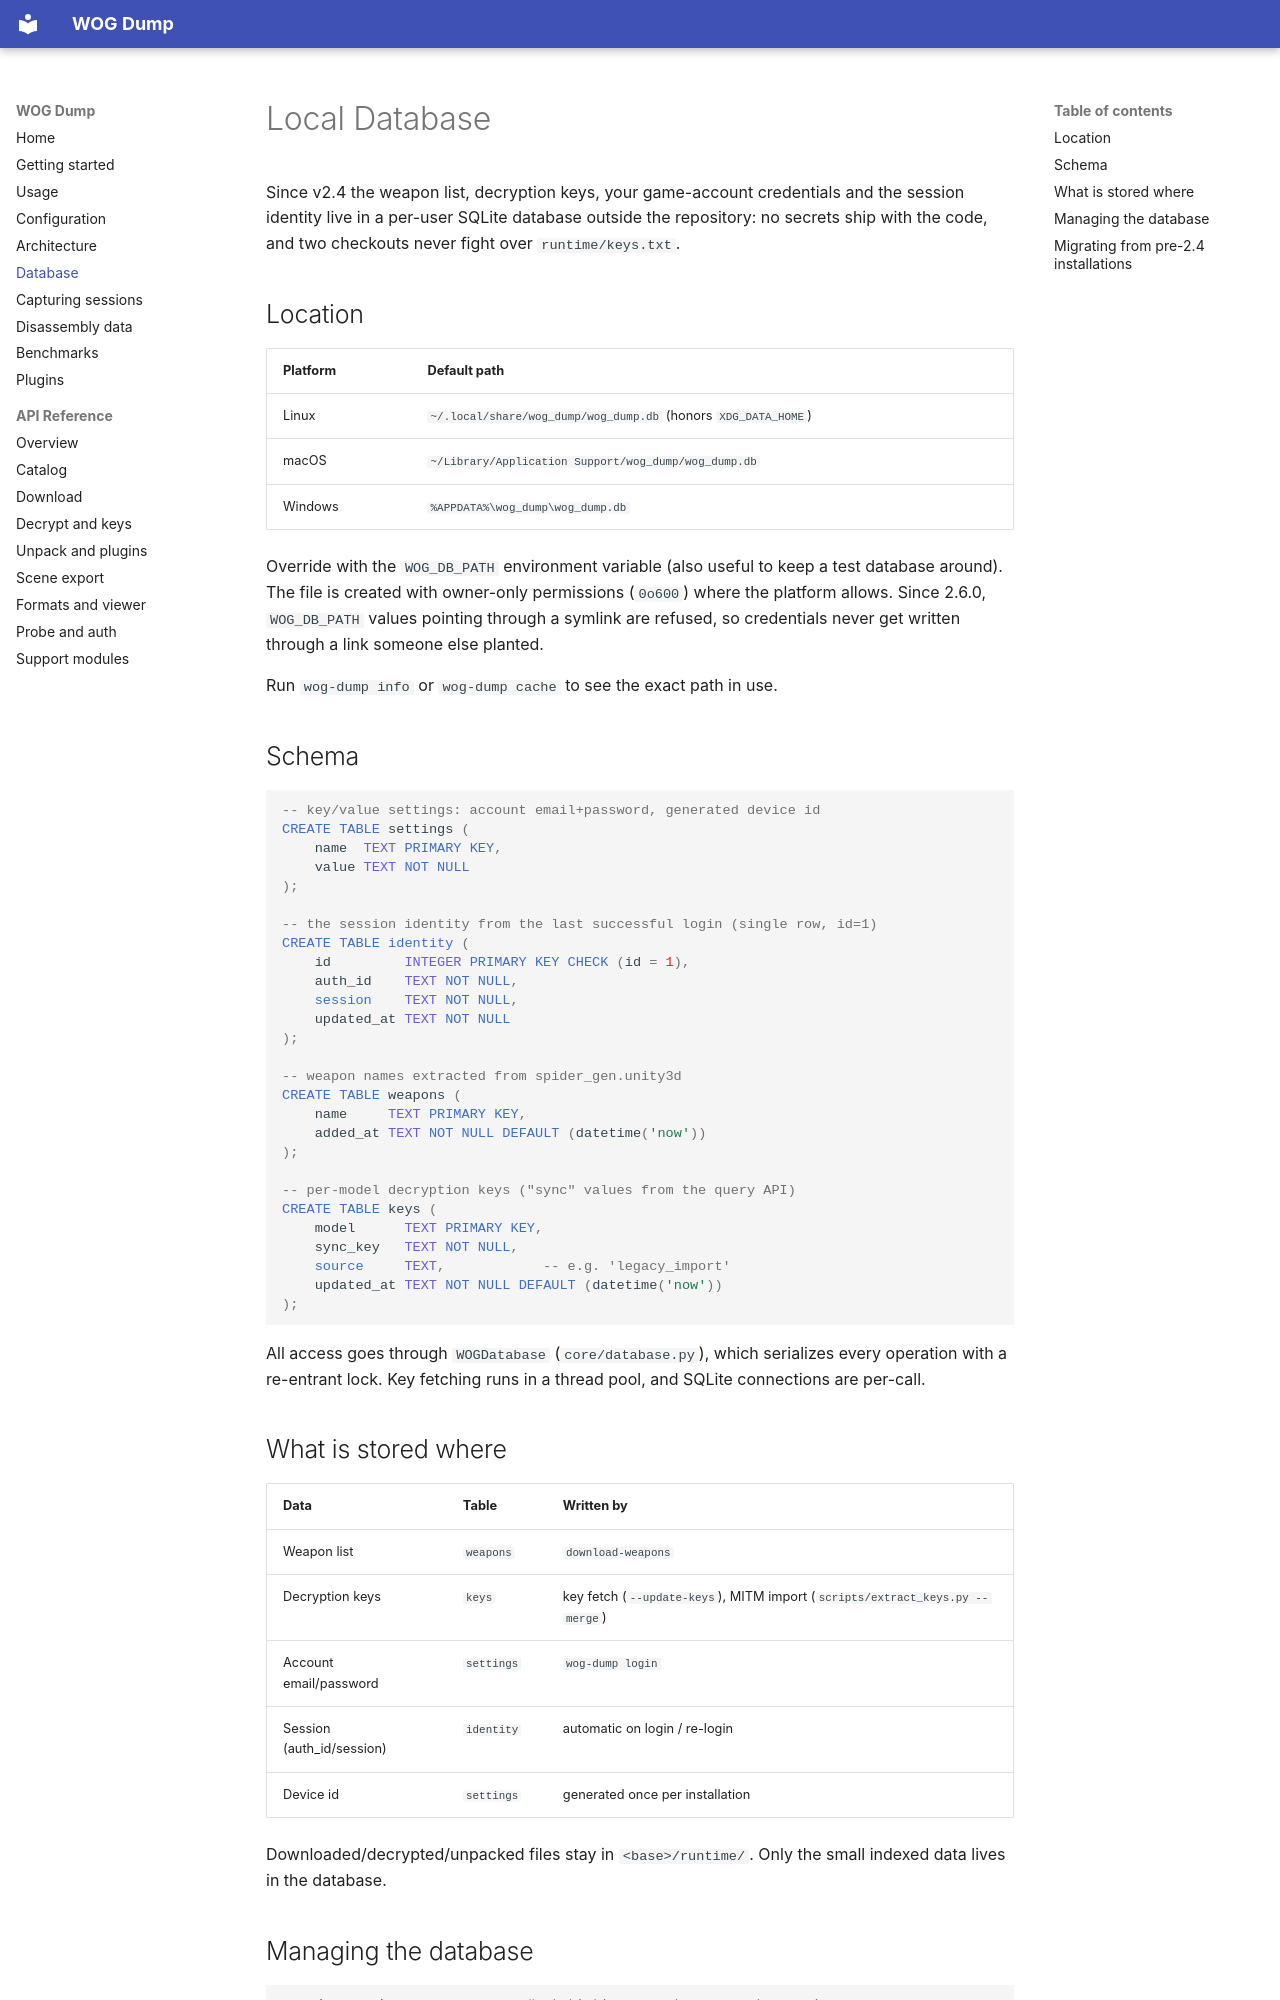

repository: InzGIBA/ReWOG · page: database/index.html · generator: mkdocs

# Local Database

Since v2.4 the weapon list, decryption keys, your game-account
credentials and the session identity live in a per-user SQLite database
outside the repository: no secrets ship with the code, and two
checkouts never fight over `runtime/keys.txt`.

## Location

| Platform | Default path |
|---|---|
| Linux | `~/.local/share/wog_dump/wog_dump.db` (honors `XDG_DATA_HOME`) |
| macOS | `~/Library/Application Support/wog_dump/wog_dump.db` |
| Windows | `%APPDATA%\wog_dump\wog_dump.db` |

Override with the `WOG_DB_PATH` environment variable (also useful to
keep a test database around). The file is created with owner-only
permissions (`0o600`) where the platform allows. Since 2.6.0,
`WOG_DB_PATH` values pointing through a symlink are refused, so
credentials never get written through a link someone else planted.

Run `wog-dump info` or `wog-dump cache` to see the exact path in use.

## Schema

```sql
-- key/value settings: account email+password, generated device id
CREATE TABLE settings (
    name  TEXT PRIMARY KEY,
    value TEXT NOT NULL
);

-- the session identity from the last successful login (single row, id=1)
CREATE TABLE identity (
    id         INTEGER PRIMARY KEY CHECK (id = 1),
    auth_id    TEXT NOT NULL,
    session    TEXT NOT NULL,
    updated_at TEXT NOT NULL
);

-- weapon names extracted from spider_gen.unity3d
CREATE TABLE weapons (
    name     TEXT PRIMARY KEY,
    added_at TEXT NOT NULL DEFAULT (datetime('now'))
);

-- per-model decryption keys ("sync" values from the query API)
CREATE TABLE keys (
    model      TEXT PRIMARY KEY,
    sync_key   TEXT NOT NULL,
    source     TEXT,            -- e.g. 'legacy_import'
    updated_at TEXT NOT NULL DEFAULT (datetime('now'))
);
```

All access goes through `WOGDatabase` (`core/database.py`), which
serializes every operation with a re-entrant lock. Key fetching runs in
a thread pool, and SQLite connections are per-call.

## What is stored where

| Data | Table | Written by |
|---|---|---|
| Weapon list | `weapons` | `download-weapons` |
| Decryption keys | `keys` | key fetch (`--update-keys`), MITM import (`scripts/extract_keys.py --merge`) |
| Account email/password | `settings` | `wog-dump login` |
| Session (auth_id/session) | `identity` | automatic on login / re-login |
| Device id | `settings` | generated once per installation |

Downloaded/decrypted/unpacked files stay in `<base>/runtime/`. Only the
small indexed data lives in the database.
